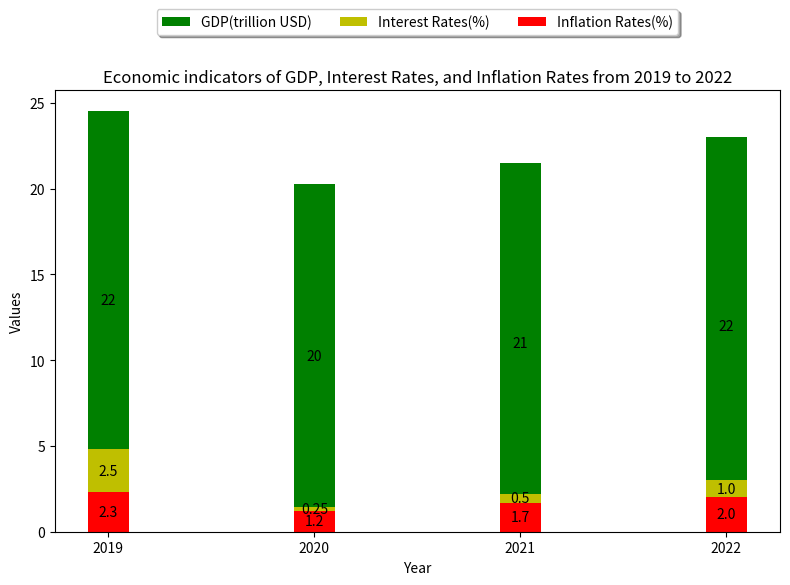

Here is the Python script that generated this plot: (Note: this script raises an exception after producing the figure.)

import matplotlib.pyplot as plt

# Create figure
fig = plt.figure(figsize=(8, 6))
ax = fig.add_subplot(111)

# Data
Year = [2019, 2020, 2021, 2022]
GDP = [22, 20, 21, 22]
Interest_Rates = [2.5, 0.25, 0.5, 1.0]
Inflation_Rates = [2.3, 1.2, 1.7, 2.0]

# Plot
ax.bar(Year, GDP, label='GDP(trillion USD)', bottom=Interest_Rates, width=0.2, color='g')
ax.bar(Year, Interest_Rates, label='Interest Rates(%)', bottom=Inflation_Rates, width=0.2, color='y')
ax.bar(Year, Inflation_Rates, label='Inflation Rates(%)', width=0.2, color='r')

# Labels
ax.set_title("Economic indicators of GDP, Interest Rates, and Inflation Rates from 2019 to 2022")
ax.set_xticks(Year)
ax.set_xlabel('Year')
ax.set_ylabel('Values')

# annotate
for i in range(4):
    ax.annotate(GDP[i], (Year[i], GDP[i]/2+Interest_Rates[i]), ha='center', va='center')
    ax.annotate(Interest_Rates[i], (Year[i], Interest_Rates[i]/2+Inflation_Rates[i]), ha='center', va='center')
    ax.annotate(Inflation_Rates[i], (Year[i], Inflation_Rates[i]/2), ha='center', va='center')

# Legend
ax.legend(loc='upper center', bbox_to_anchor=(0.5, 1.2), ncol=3, fancybox=True, shadow=True)

# Adjustments
fig.tight_layout()

# Save
fig.savefig('Bar Chart/png/608.png')

# Clear
plt.cla()
